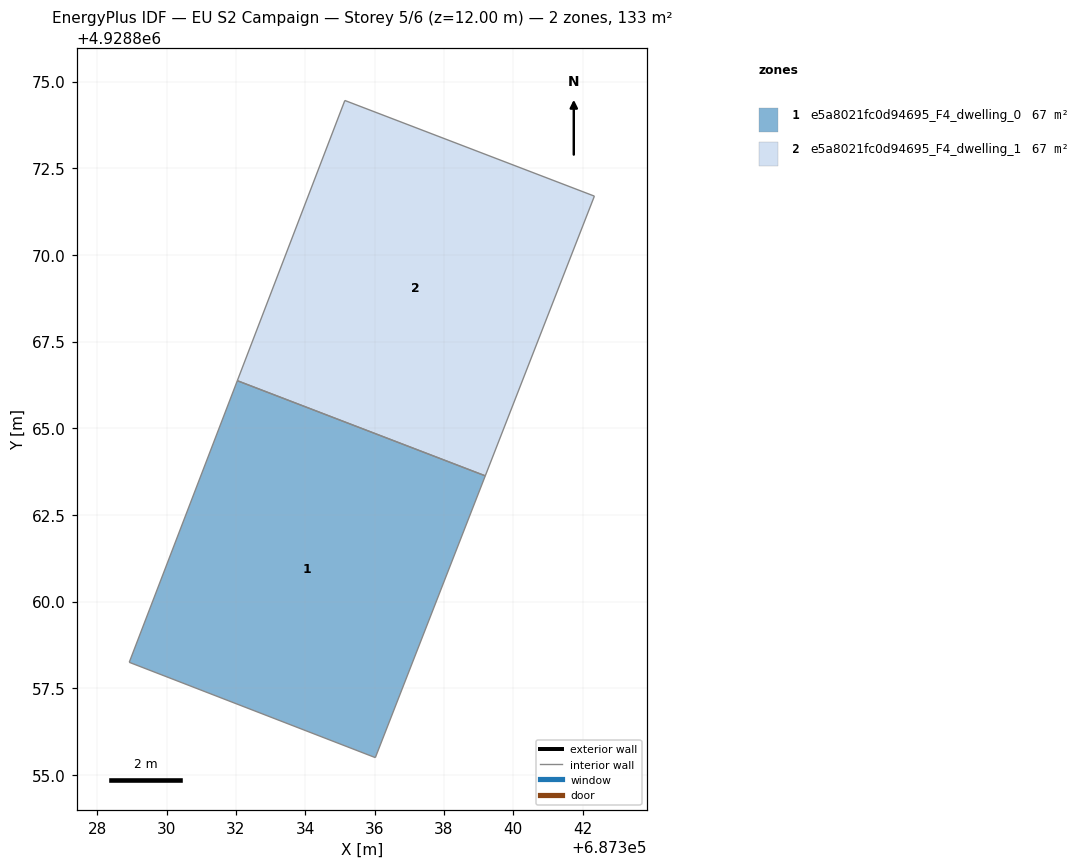
=== STOREY PLAN SPEC (per zone: floor XY polygon, exterior-wall plan segments, windows/doors) ===
zone 1: e5a8021fc0d94695_F4_dwelling_0  (66.6 m²)
  floor: (687339.19, 4928863.63) (687336.02, 4928855.50) (687328.92, 4928858.25) (687332.04, 4928866.37)
  interior walls: 4
zone 2: e5a8021fc0d94695_F4_dwelling_1  (66.6 m²)
  floor: (687342.34, 4928871.70) (687339.19, 4928863.63) (687332.04, 4928866.37) (687335.14, 4928874.46)
  interior walls: 4

=== DERIVED (storey summary) ===
Building: EU S2 Campaign
Storey: 5 of 6  (floor level z = 12.00 m)
Storey gross floor area: 133.1 m²
Zones on this storey: 2
  - e5a8021fc0d94695_F4_dwelling_0: floor 66.6 m²
  - e5a8021fc0d94695_F4_dwelling_1: floor 66.6 m²
Zone adjacency (shared interzone walls):
  - e5a8021fc0d94695_F4_dwelling_0 ↔ e5a8021fc0d94695_F4_dwelling_1